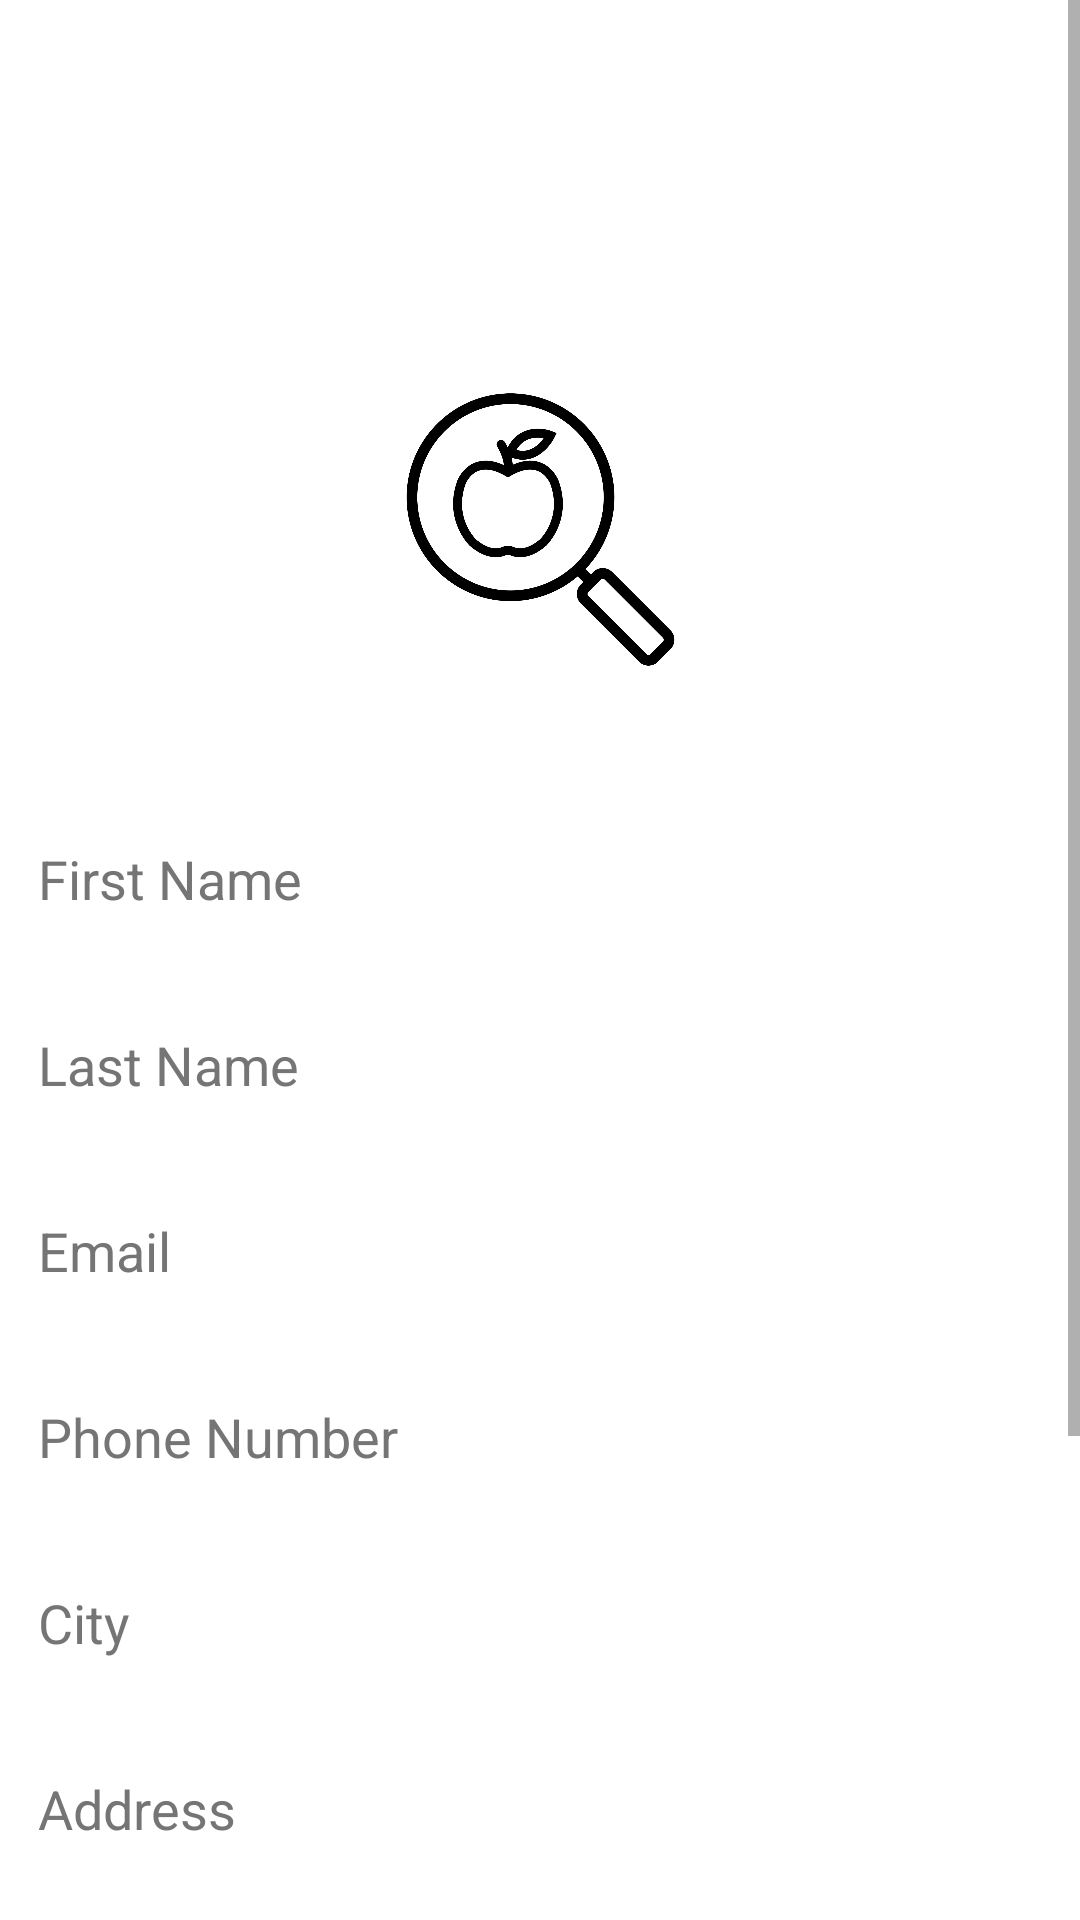

Layout XML and referenced resources for this Android screen:
<!-- AndroidManifest.xml: application theme Theme.ScheduleMyDiet -->
<!-- res/layout/activity_signup.xml -->
<?xml version="1.0" encoding="utf-8"?>
<androidx.constraintlayout.widget.ConstraintLayout xmlns:android="http://schemas.android.com/apk/res/android"
    xmlns:app="http://schemas.android.com/apk/res-auto"
    xmlns:tools="http://schemas.android.com/tools"
    android:layout_width="match_parent"
    android:layout_height="match_parent"
    tools:context=".auth.SignupActivity"
    android:background="@drawable/background"
    >

    <ScrollView
        android:layout_width="match_parent"
        android:layout_height="match_parent"
        android:fillViewport="true"
        app:layout_constraintBottom_toBottomOf="parent"
        app:layout_constraintEnd_toEndOf="parent"
        app:layout_constraintStart_toStartOf="parent"
        app:layout_constraintTop_toTopOf="parent">









        <androidx.constraintlayout.widget.ConstraintLayout
            android:layout_width="match_parent"
            android:layout_height="wrap_content">

            <TextView
                android:id="@+id/id_drawer_email_textView"
                android:layout_width="313dp"
                android:layout_height="67dp"
                android:layout_marginStart="5dp"
                android:layout_marginTop="30dp"
                android:layout_marginEnd="5dp"
                android:gravity="center"
                android:text="@string/titleApp"
                android:textColor="@color/white"
                android:textSize="34sp"
                app:layout_constraintEnd_toEndOf="parent"
                app:layout_constraintStart_toStartOf="parent"
                app:layout_constraintTop_toTopOf="parent" />


            <com.google.android.material.imageview.ShapeableImageView
                android:id="@+id/idImageLoginLogo"
                android:layout_width="119dp"
                android:layout_height="119dp"
                android:layout_marginStart="131dp"
                android:layout_marginTop="20dp"
                android:layout_marginEnd="131dp"
                app:circularflow_defaultRadius="20dp"
                app:layout_constraintEnd_toEndOf="parent"
                app:layout_constraintStart_toStartOf="parent"
                app:layout_constraintTop_toBottomOf="@+id/id_drawer_email_textView"
                app:shapeAppearanceOverlay="@style/RoundedSquare"
                app:srcCompat="@drawable/appicon" />


            <com.google.android.material.textfield.TextInputEditText
                android:id="@+id/idEditTextEmailSignUp"
                android:layout_width="345dp"
                android:layout_height="42dp"
                android:layout_marginStart="5dp"
                android:layout_marginTop="20dp"
                android:layout_marginEnd="5dp"
                android:background="@color/white"
                android:ems="10"
                android:hint="@string/email"
                android:inputType="textEmailAddress"
                android:paddingLeft="5dp"
                android:paddingRight="5dp"
                android:textColor="@color/black"
                android:textColorHint="#757575"
                app:layout_constraintEnd_toEndOf="parent"
                app:layout_constraintStart_toStartOf="parent"
                app:layout_constraintTop_toBottomOf="@+id/idEdiTextLnameSignup"
                app:shapeAppearanceOverlay="@style/RoundedSquare"
                tools:ignore="TouchTargetSizeCheck" />

            <com.google.android.material.textfield.TextInputEditText
                android:id="@+id/idPhoneNumberEditText"
                android:layout_width="345dp"
                android:layout_height="42dp"
                android:layout_marginStart="5dp"
                android:layout_marginTop="20dp"
                android:layout_marginEnd="5dp"
                android:background="@color/white"
                android:ems="10"
                android:hint="@string/phone"
                android:inputType="phone"
                android:paddingLeft="5dp"
                android:paddingRight="5dp"
                android:textColor="@color/black"
                android:textColorHint="#757575"
                app:layout_constraintEnd_toEndOf="parent"
                app:layout_constraintStart_toStartOf="parent"
                app:layout_constraintTop_toBottomOf="@+id/idEditTextEmailSignUp"
                app:shapeAppearanceOverlay="@style/RoundedSquare"
                tools:ignore="TouchTargetSizeCheck" />

            <com.google.android.material.textfield.TextInputEditText
                android:id="@+id/idCityEditText"
                android:layout_width="345dp"
                android:layout_height="42dp"
                android:layout_marginStart="5dp"
                android:layout_marginTop="20dp"
                android:layout_marginEnd="5dp"
                android:background="@color/white"
                android:ems="10"
                android:hint="@string/city"
                android:inputType="text"
                android:paddingLeft="5dp"
                android:paddingRight="5dp"
                android:textColor="@color/black"
                android:textColorHint="#757575"
                app:layout_constraintEnd_toEndOf="parent"
                app:layout_constraintStart_toStartOf="parent"
                app:layout_constraintTop_toBottomOf="@+id/idPhoneNumberEditText"
                app:shapeAppearanceOverlay="@style/RoundedSquare"
                tools:ignore="TouchTargetSizeCheck" />

            <com.google.android.material.textfield.TextInputEditText
                android:id="@+id/idSignupAddressEditText"
                android:layout_width="345dp"
                android:layout_height="42dp"
                android:layout_marginStart="5dp"
                android:layout_marginTop="20dp"
                android:layout_marginEnd="5dp"
                android:background="@color/white"
                android:ems="10"
                android:hint="@string/address"
                android:inputType="text"
                android:paddingLeft="5dp"
                android:paddingRight="5dp"
                android:textColor="@color/black"
                android:textColorHint="#757575"
                app:layout_constraintEnd_toEndOf="parent"
                app:layout_constraintStart_toStartOf="parent"
                app:layout_constraintTop_toBottomOf="@+id/idCityEditText"
                app:shapeAppearanceOverlay="@style/RoundedSquare"
                tools:ignore="TouchTargetSizeCheck" />

            <com.google.android.material.textfield.TextInputEditText
                android:id="@+id/idEdiTextFnameSignup"
                android:layout_width="345dp"
                android:layout_height="42dp"
                android:layout_marginStart="5dp"
                android:layout_marginTop="36dp"
                android:layout_marginEnd="5dp"
                android:background="@color/white"
                android:ems="10"
                android:hint="@string/first_name"
                android:inputType="text"
                android:paddingLeft="5dp"
                android:paddingRight="5dp"
                android:textColor="@color/black"
                android:textColorHint="#757575"
                app:layout_constraintEnd_toEndOf="parent"
                app:layout_constraintStart_toStartOf="parent"
                app:layout_constraintTop_toBottomOf="@+id/idImageLoginLogo"
                app:shapeAppearanceOverlay="@style/RoundedSquare"
                tools:ignore="TouchTargetSizeCheck" />

            <com.google.android.material.textfield.TextInputEditText
                android:id="@+id/idEdiTextLnameSignup"
                android:layout_width="345dp"
                android:layout_height="42dp"
                android:layout_marginStart="5dp"
                android:layout_marginTop="20dp"
                android:layout_marginEnd="5dp"
                android:background="@color/white"
                android:ems="10"
                android:hint="@string/last_name"
                android:inputType="text"
                android:paddingLeft="5dp"
                android:paddingRight="5dp"
                android:textColor="@color/black"
                android:textColorHint="#757575"
                app:layout_constraintEnd_toEndOf="parent"
                app:layout_constraintStart_toStartOf="parent"
                app:layout_constraintTop_toBottomOf="@+id/idEdiTextFnameSignup"
                app:shapeAppearanceOverlay="@style/RoundedSquare"
                tools:ignore="TouchTargetSizeCheck" />

            <com.google.android.material.textfield.TextInputEditText
                android:id="@+id/idEditTextPasswordSignup"
                android:layout_width="345dp"
                android:layout_height="42dp"
                android:layout_marginStart="5dp"
                android:layout_marginTop="20dp"
                android:layout_marginEnd="5dp"
                android:autofillHints=""
                android:background="@color/white"
                android:ems="10"
                android:hint="@string/password"
                android:inputType="textPassword"
                android:paddingLeft="5dp"
                android:paddingRight="5dp"
                android:textColor="@color/black"
                android:textColorHint="#757575"
                app:layout_constraintEnd_toEndOf="parent"
                app:layout_constraintStart_toStartOf="parent"
                app:layout_constraintTop_toBottomOf="@+id/idSignupAddressEditText"
                app:shapeAppearanceOverlay="@style/RoundedSquare"
                tools:ignore="TouchTargetSizeCheck" />

            <com.google.android.material.textfield.TextInputEditText
                android:id="@+id/idEditTextConfirmPasswordPassword"
                android:layout_width="345dp"
                android:layout_height="42dp"
                android:layout_marginStart="5dp"
                android:layout_marginTop="20dp"
                android:layout_marginEnd="5dp"
                android:autofillHints=""
                android:background="@color/white"
                android:ems="10"
                android:hint="@string/confirm_password"
                android:inputType="textPassword"
                android:paddingLeft="5dp"
                android:paddingRight="5dp"
                android:textColor="@color/black"
                android:textColorHint="#757575"
                app:layout_constraintEnd_toEndOf="parent"
                app:layout_constraintStart_toStartOf="parent"
                app:layout_constraintTop_toBottomOf="@+id/idEditTextPasswordSignup"
                app:shapeAppearanceOverlay="@style/RoundedSquare"
                tools:ignore="TouchTargetSizeCheck" />

            <Button
                android:id="@+id/idSignupButtonSignup"
                android:layout_width="345dp"
                android:layout_height="48dp"
                android:layout_marginStart="5dp"
                android:layout_marginTop="50dp"
                android:layout_marginEnd="5dp"
                android:layout_marginBottom="10dp"
                android:background="@drawable/common_primary_button"
                android:text="@string/signup"
                android:textColor="@color/black"
                app:layout_constraintBottom_toBottomOf="parent"
                app:layout_constraintEnd_toEndOf="parent"
                app:layout_constraintStart_toStartOf="parent"
                app:layout_constraintTop_toBottomOf="@+id/idEditTextConfirmPasswordPassword" />

        </androidx.constraintlayout.widget.ConstraintLayout>


    </ScrollView>

</androidx.constraintlayout.widget.ConstraintLayout>
<!-- resources referenced by this layout -->
<resources>
  <!-- drawable appicon: jpeg bitmap (drawable-v24, 79485 bytes) -->
  <!-- drawable background (drawable) -->
  <?xml version="1.0" encoding="utf-8"?>
  <layer-list xmlns:android="http://schemas.android.com/apk/res/android">
      <item  android:drawable="@drawable/splash"/>
      <item>
          <shape android:shape="rectangle" android:padding="-10dp">
            <solid android:color="#E11C1B1B"/>
          </shape>
      </item>
  </layer-list>
  <string name="address">Address</string>
  <string name="city">City</string>
  <string name="confirm_password">Confirm Password</string>
  <string name="email">Email</string>
  <string name="first_name">First Name</string>
  <string name="last_name">Last Name</string>
  <string name="password">Password</string>
  <string name="phone">Phone Number</string>
  <string name="signup">Signup</string>
  <string name="titleApp">Schedule My Diet</string>
  <style name="Theme.ScheduleMyDiet" parent="Theme.MaterialComponents.Light.NoActionBar">
          
          <item name="colorPrimary">@color/white</item>
          <item name="colorPrimaryVariant">@color/black</item>
          <item name="colorOnPrimary">@color/white</item>
          
          <item name="colorSecondary">@android:color/holo_blue_bright</item>
          <item name="colorSecondaryVariant">@android:color/holo_blue_dark</item>
          <item name="colorOnSecondary">@color/black</item>
          
          <item name="android:statusBarColor">@color/black</item>
          
      </style>
  <!-- not gathered from this repository: default colours our renderer supplied (Android Studio template values) -->
  <color name="black">#FF000000</color>
  <color name="white">#FFFFFFFF</color>
</resources>
